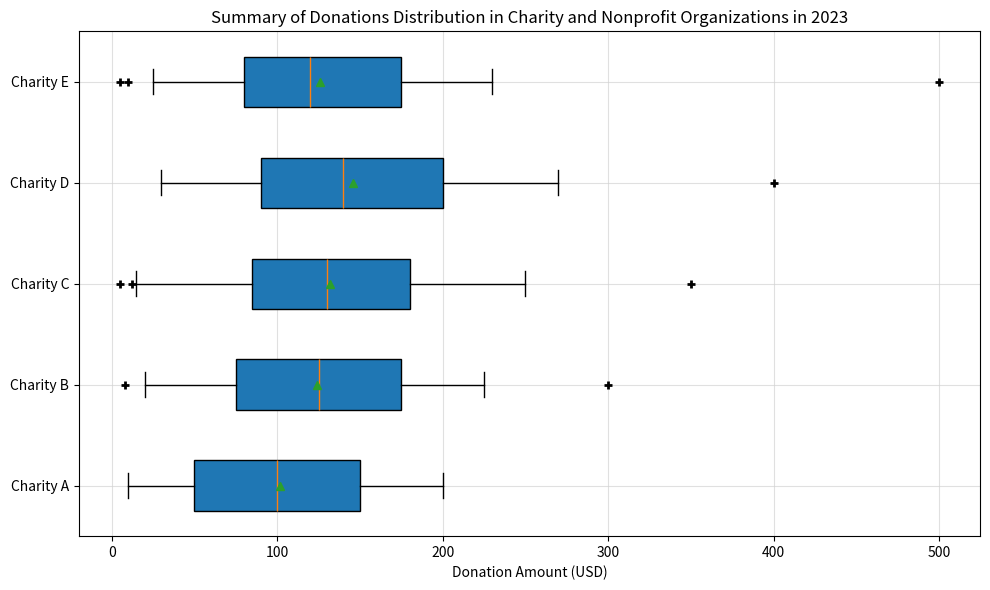

The script that saved this image: (Note: this script raises an exception after producing the figure.)
import matplotlib.pyplot as plt

# Data restructuring
charity_names = ['Charity A', 'Charity B', 'Charity C', 'Charity D', 'Charity E']
data = [[10, 50, 100, 150, 200], [20, 75, 125, 175, 225], [15, 85, 130, 180, 250], [30, 90, 140, 200, 270], [25, 80, 120, 175, 230]]
outliers = [[], [8, 300], [5, 12, 350], [400], [5, 10, 500]]

# Create figure and add subplot
fig = plt.figure(figsize=(10, 6))
ax = fig.add_subplot(111)

# Boxplot parameters
boxplot_params = dict(vert=False, patch_artist=True, meanline=False, showmeans=True, showcaps=True, 
                      showbox=True, showfliers=False, notch=False)

# Boxplot
bp = ax.boxplot(data, **boxplot_params, whis=1.5)

# Iterate over outlier lists
for i, outlier in enumerate(outliers):
    if outlier:
        y = [i + 1] * len(outlier)
        ax.plot(outlier, y, 'k+', mew=2)

# Style
ax.set_yticklabels(charity_names)
ax.set_xlabel('Donation Amount (USD)')
ax.grid(True, linestyle='-', which='major', color='lightgrey', alpha=0.7)
plt.title('Summary of Donations Distribution in Charity and Nonprofit Organizations in 2023')

# Save figure
plt.tight_layout()
plt.savefig('/cpfs01/user/yehancheng/workspace/datasets/SimChartV2/demo/box/png/249_202312310058.png')

# Clear current figure
plt.clf()
